Run: headless pygame with SDL's dummy video driver; simulated clock (each Clock.tick advances the game by its frame time, no real sleeping); random seed 0; keys injected as events and as key.get_pressed() state; no mouse input.
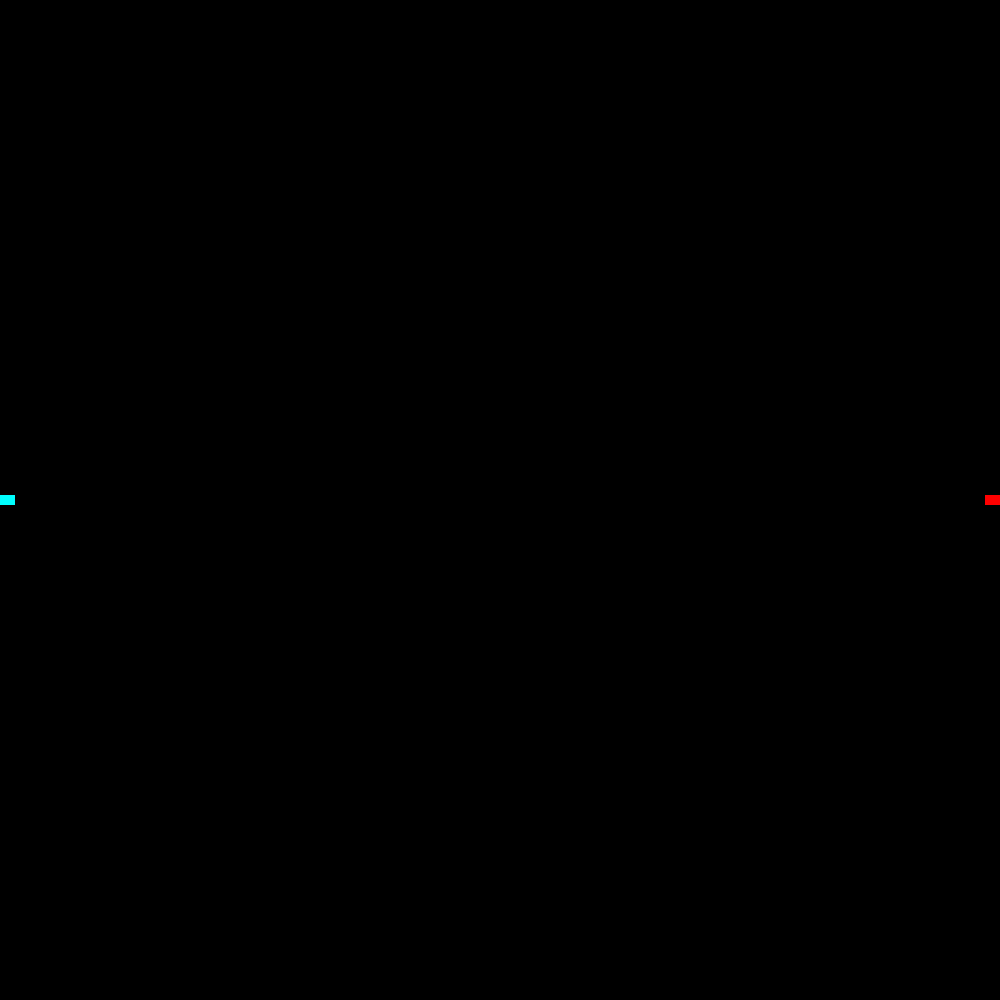
Frame 1 of 4 · flips 1–60 · no input
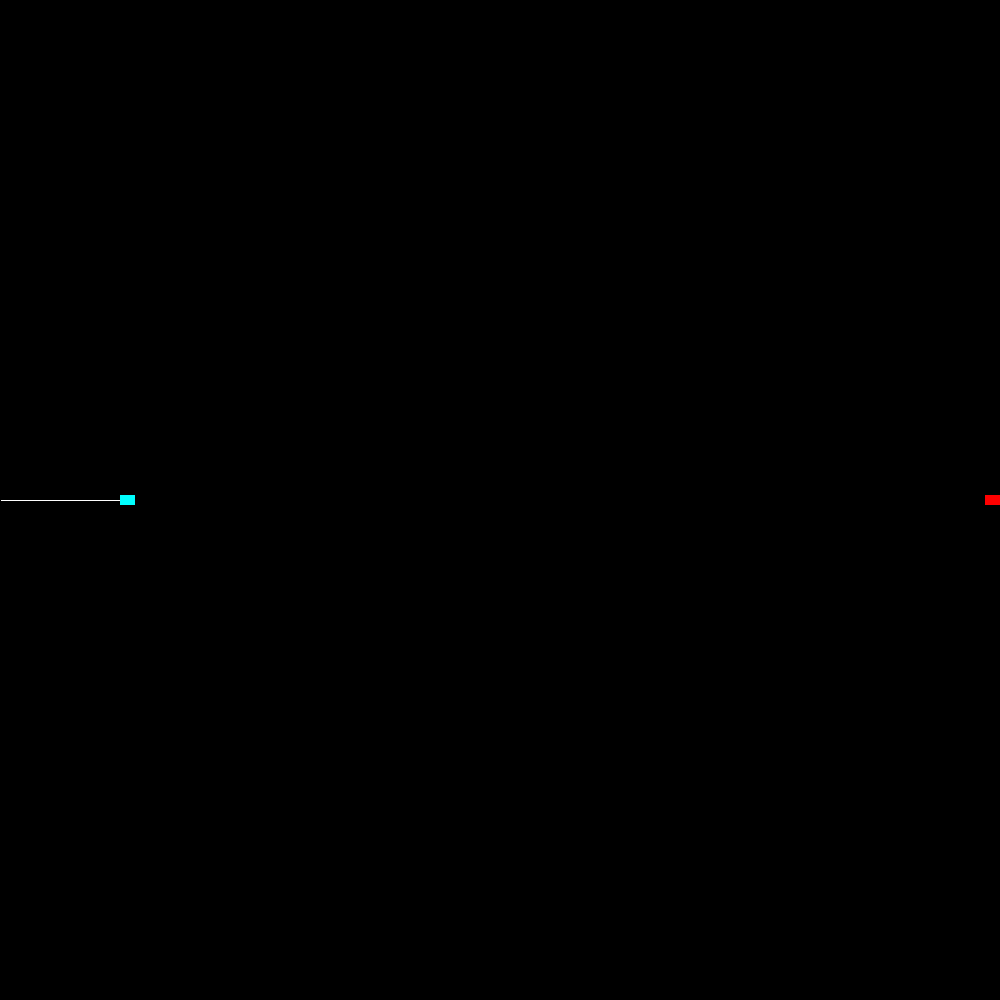
Frame 2 of 4 · flips 61–180 · tapped SPACE, RETURN · held RIGHT (→), D
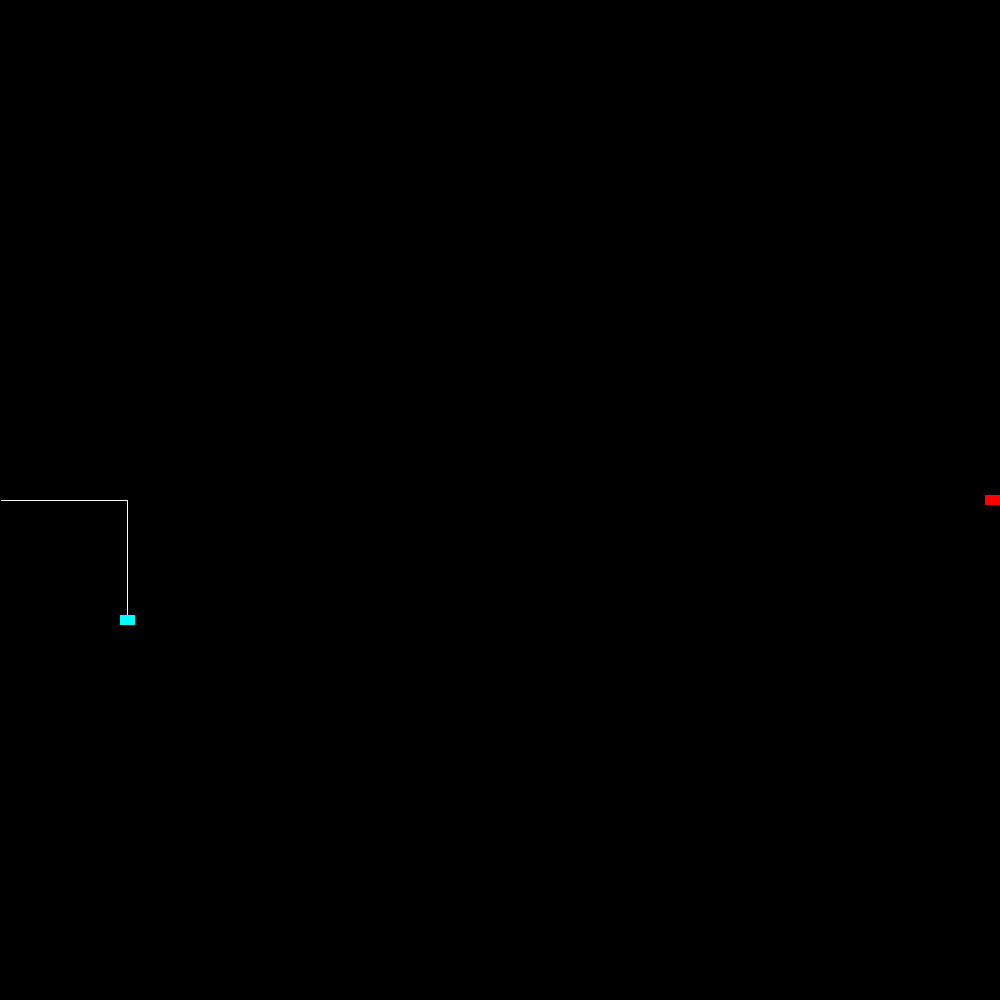
Frame 3 of 4 · flips 181–300 · held DOWN (↓), S
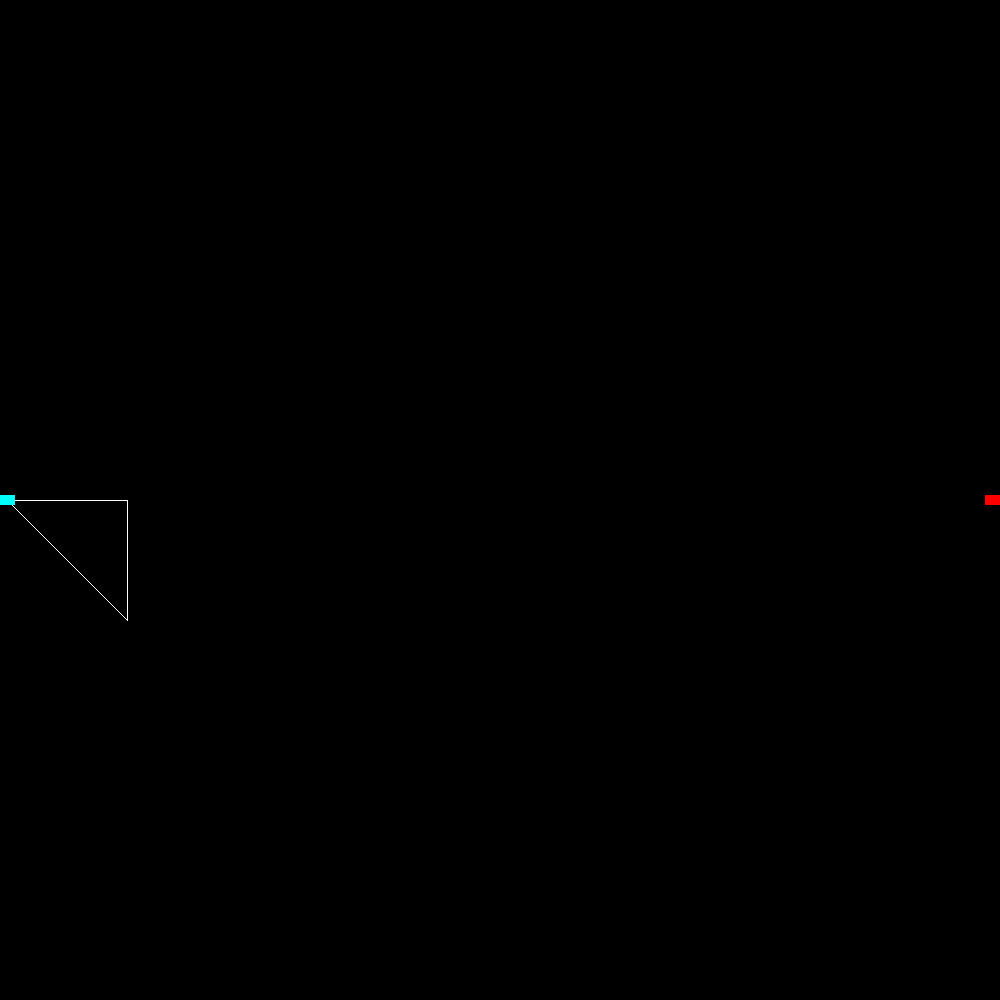
Frame 4 of 4 · flips 301–420 · held LEFT (←), A, UP (↑), W

The pygame program that drew these frames:

import pygame
from pygame.locals import (K_i, K_k, K_j, K_l, K_ESCAPE, K_w, K_a, K_d, K_s, KEYDOWN, QUIT,)

p1_movement = 0
p2_movement = 0

pygame.init()   

BLACK = (0, 0, 0)
green = (0,255,0)

WIDTHTWO = 1
HEIGHTTWO = 1000
WIDTHONE = 2000
HEIGHTONE = 1000

pygame.display.set_caption("Tron")
screen = pygame.display.set_mode((1000,1000))
clock = pygame.time.Clock()
clock.tick(60)
screen.fill((0,0,0))

class PlayerOne(pygame.sprite.Sprite):
   p1_movement = 0
   def __init__(self):
       super(PlayerOne, self).__init__()
       self.surf = pygame.Surface((15, 10))
       self.surf.fill((255, 0, 0))
       self.rect = self.surf.get_rect()
       self.rect.center = (WIDTHONE / 2, HEIGHTONE / 2)
       self.trail = []

   def update(self, pressed_keys):
       if pressed_keys[K_i]:
           self.rect.move_ip(0, -1)
       if pressed_keys[K_k]:
           self.rect.move_ip(0, 1)
       if pressed_keys[K_j]:
           self.rect.move_ip(-1, 0)
       if pressed_keys[K_l]:
           self.rect.move_ip(1, 0)
       pos = self.rect.center
       if self.trail:
           if self.trail[-1] != pos:
               self.trail.append(pos)
       else:
           self.trail = [pos, pos]
       if self.rect.left < 0:
          self.rect.left = 0
       if self.rect.right > 1000:
          self.rect.right = 1000
       if self.rect.top <= 0:
          self.rect.top = 0
       if self.rect.bottom >= 1000:
          self.rect.bottom = 1000  
          
          

class PlayerTwo(pygame.sprite.Sprite):
   p1_movement = 0
   def __init__(self):
       super(PlayerTwo, self).__init__()
       self.surf = pygame.Surface((15, 10))
       self.surf.fill((0, 255, 255))
       self.rect = self.surf.get_rect()
       self.rect.center = (WIDTHTWO / 2, HEIGHTTWO / 2)
       self.trail = set()

   def update(self, pressed_keys):
       if pressed_keys[K_w]:
           self.rect.move_ip(0, -1)
       if pressed_keys[K_s]:
           self.rect.move_ip(0, 1)
       if pressed_keys[K_a]:
           self.rect.move_ip(-1, 0)
       if pressed_keys[K_d]:
           self.rect.move_ip(1, 0)
       pos = self.rect.center
       if self.trail:
           if self.trail[-1] != pos:
               self.trail.append(pos)
       else:
           self.trail = [pos, pos]
       if self.rect.left < 0:
          self.rect.left = 0
       if self.rect.right > 1000:
          self.rect.right = 1000
       if self.rect.top <= 0:
          self.rect.top = 0
       if self.rect.bottom >= 1000:
          self.rect.bottom = 1000    
    
    
player = PlayerOne()
playertwo = PlayerTwo()
running = True

while running:
   for event in pygame.event.get():
       if event.type == KEYDOWN:
           if event.key == K_ESCAPE:
               running = False       
       elif event.type == QUIT:
           running = False

   pressed_keys = pygame.key.get_pressed()
   
   player.update(pressed_keys)
   playertwo.update(pressed_keys)
   screen.fill((0, 0, 0))
   pygame.draw.lines(screen, (255, 255, 255), False, player.trail)
   pygame.draw.lines(screen, (255, 255, 255), False, playertwo.trail)
   screen.blit(player.surf, player.rect)
   screen.blit(playertwo.surf, playertwo.rect)
   pygame.display.flip()

pygame.quit()
